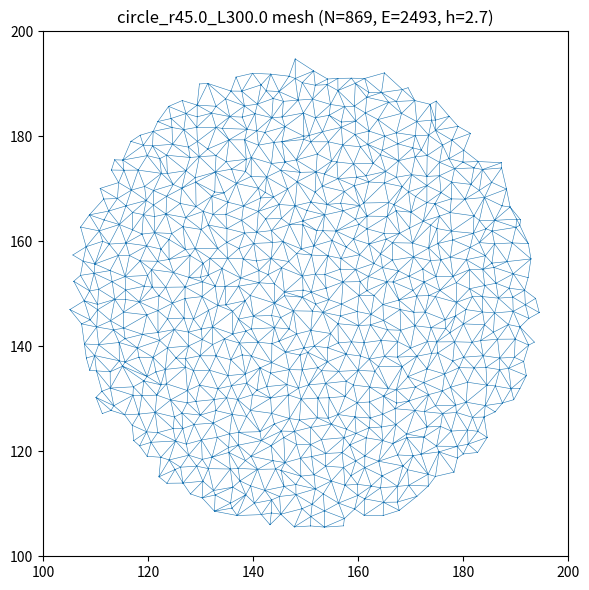
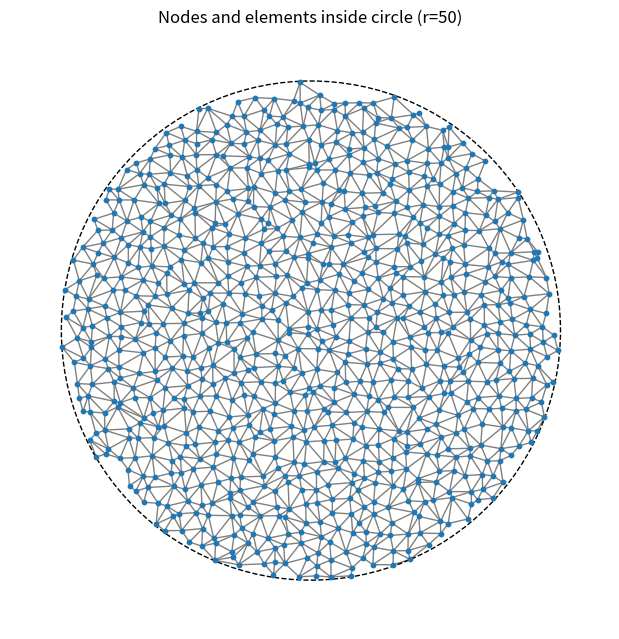

Write the Python code that produced these figures, in order.
import numpy as np
import networkx as nx
import matplotlib.pyplot as plt
from scipy.spatial import Delaunay
import os


def generate_jittered_grid_mesh(L=300.0, h=5.0, jitter_ratio=0.4, seed=0):
    rng = np.random.default_rng(seed)

    n = int(round(L / h))
    xs = np.linspace(0.0, L, n + 1)
    ys = np.linspace(0.0, L, n + 1)
    X, Y = np.meshgrid(xs, ys, indexing="xy")
    points = np.column_stack([X.ravel(), Y.ravel()])

    on_left   = np.isclose(points[:, 0], 0.0)
    on_right  = np.isclose(points[:, 0], L)
    on_bottom = np.isclose(points[:, 1], 0.0)
    on_top    = np.isclose(points[:, 1], L)
    is_boundary = on_left | on_right | on_bottom | on_top

    jitter = jitter_ratio * h
    noise = rng.uniform(-jitter, jitter, size=points.shape)

    points_jittered = points.copy()
    points_jittered[~is_boundary] += noise[~is_boundary]
    points_jittered[:, 0] = np.clip(points_jittered[:, 0], 0.0, L)
    points_jittered[:, 1] = np.clip(points_jittered[:, 1], 0.0, L)

    tri = Delaunay(points_jittered)
    triangles = tri.simplices

    return points_jittered, triangles


def extract_circular_submesh(points, triangles, center, radius):
    """
    center=(cx, cy), radius の円に含まれるノードだけからなる
    サブメッシュを返す（インデックスは 0 始まりで再番号付け済）。

    戻り値:
        points_sub    : (N_sub, 2)
        triangles_sub : (E_sub, 3)
    """
    cx, cy = center
    r2 = (points[:, 0] - cx) ** 2 + (points[:, 1] - cy) ** 2
    mask = r2 <= radius ** 2  # 円内にあるかどうか

    inside_idx = np.where(mask)[0]  # 円内ノードの元インデックス

    # 元 -> 新インデックスの対応表（円外は -1）
    old_to_new = -np.ones(len(points), dtype=int)
    old_to_new[inside_idx] = np.arange(len(inside_idx))

    # 要素ごとに「3頂点すべて円内」のものだけ残す
    tri_mask = mask[triangles].all(axis=1)
    triangles_in = triangles[tri_mask]

    # 新しいインデックスに書き換え
    triangles_sub = old_to_new[triangles_in]

    # サブメッシュの座標
    points_sub = points[inside_idx]

    return points_sub, triangles_sub


def build_graph_from_triangles(points, triangles):
    G = nx.Graph()
    pos = {i: (float(p[0]), float(p[1])) for i, p in enumerate(points)}

    for i in range(len(points)):
        G.add_node(i)

    for tri in triangles:
        i, j, k = tri
        G.add_edge(i, j)
        G.add_edge(j, k)
        G.add_edge(k, i)

    return G, pos

def export_undirected_network_with_figure(points, triangles, prefix="network",
                                          h=None, save_png=True):
    """
    points   : (N, 2) ノード座標 (x, y)
    triangles: (E, 3) 三角形要素
    prefix   : 出力ファイル名の接頭辞
    h        : メッシュサイズ (ファイル名に含めたい値)
    """
    N = points.shape[0]

    # --- h をファイル名に追加 ---
    if h is not None:
        fname_prefix = f"{prefix}_h{h}"
    else:
        fname_prefix = prefix

    # --- ノード一覧 CSV ---
    node_ids = np.arange(N)
    nodes_out = np.column_stack([node_ids, points])
    
    save_dir = "networks_for_simulation"
    os.makedirs(save_dir, exist_ok=True)

    np.savetxt(
        f"{save_dir}/{fname_prefix}_nodes.csv",
        nodes_out,
        delimiter=",",
        header="id,x,y",
        comments=""
    )

    # --- 無向エッジ集合 ---
    edges = set()
    for tri in triangles:
        i, j, k = map(int, tri)
        edges.add(tuple(sorted((i, j))))
        edges.add(tuple(sorted((j, k))))
        edges.add(tuple(sorted((k, i))))

    edges = np.array(sorted(edges), dtype=int)
    E = len(edges)

    np.savetxt(
        f"{save_dir}/{fname_prefix}_edges.csv",
        edges,
        delimiter=",",
        header="src,dst",
        comments="",
        fmt="%d"
    )

    print(f"Saved: {fname_prefix}_nodes.csv, {fname_prefix}_edges.csv")

    # --- PNG 画像 ---
    if save_png:
        fig, ax = plt.subplots(figsize=(6, 6))
        print(np.min(points[:, 1]))
        ax.triplot(points[:, 0], points[:, 1], triangles, linewidth=0.4)
        ax.set_aspect("equal")
        ax.set_title(f"{prefix} mesh (N={N}, E={E}, h={h})")
        ax.set_xlim(100, 200)
        ax.set_ylim(100, 200)
        fig.tight_layout()
        fig.savefig(f"{save_dir}/{fname_prefix}.png", dpi=300, bbox_inches="tight")
        plt.close(fig)

        print(f"Saved: {fname_prefix}.png")


if __name__ == "__main__":
    L = 300.0
    h = 2.7

    # 全体メッシュ（ランダム寄りにしたいなら jitter_ratio=0.3〜0.5 程度）
    points, triangles = generate_jittered_grid_mesh(L=L, h=h, jitter_ratio=0.4, seed=123)

    # 中心から半径50の円（ここでは [0,L]×[0,L] の中心を (L/2, L/2) とする）
    center = (L / 2.0, L / 2.0)
    radius = 45.0

    points_sub, triangles_sub = extract_circular_submesh(points, triangles, center, radius)
    
    
    print("Submesh points:", points_sub.shape)
    print("Submesh triangles:", triangles_sub.shape)

    export_undirected_network_with_figure(
        points_sub,
        triangles_sub,
        prefix=f"circle_r{radius}_L{L}",
        h=h,
        save_png=True
    )

    # グラフ化して描画
    G_sub, pos_sub = build_graph_from_triangles(points_sub, triangles_sub)

    plt.figure(figsize=(6, 6))
    nx.draw(G_sub, pos_sub, node_size=10, edge_color="gray", with_labels=False)
    circle = plt.Circle(center, radius, fill=False, linestyle="--")
    plt.gca().add_patch(circle)
    plt.gca().set_aspect("equal")
    # plt.xlim(center[0] - radius - 5, center[0] + radius + 5)
    # plt.ylim(center[1] - radius - 5, center[1] + radius + 5)
    plt.xlabel("X")
    plt.ylabel("Y")
    plt.title("Nodes and elements inside circle (r=50)")
    plt.grid(True, linestyle=":", alpha=0.7)  # ← grid追加
    plt.tight_layout()
    plt.show()
